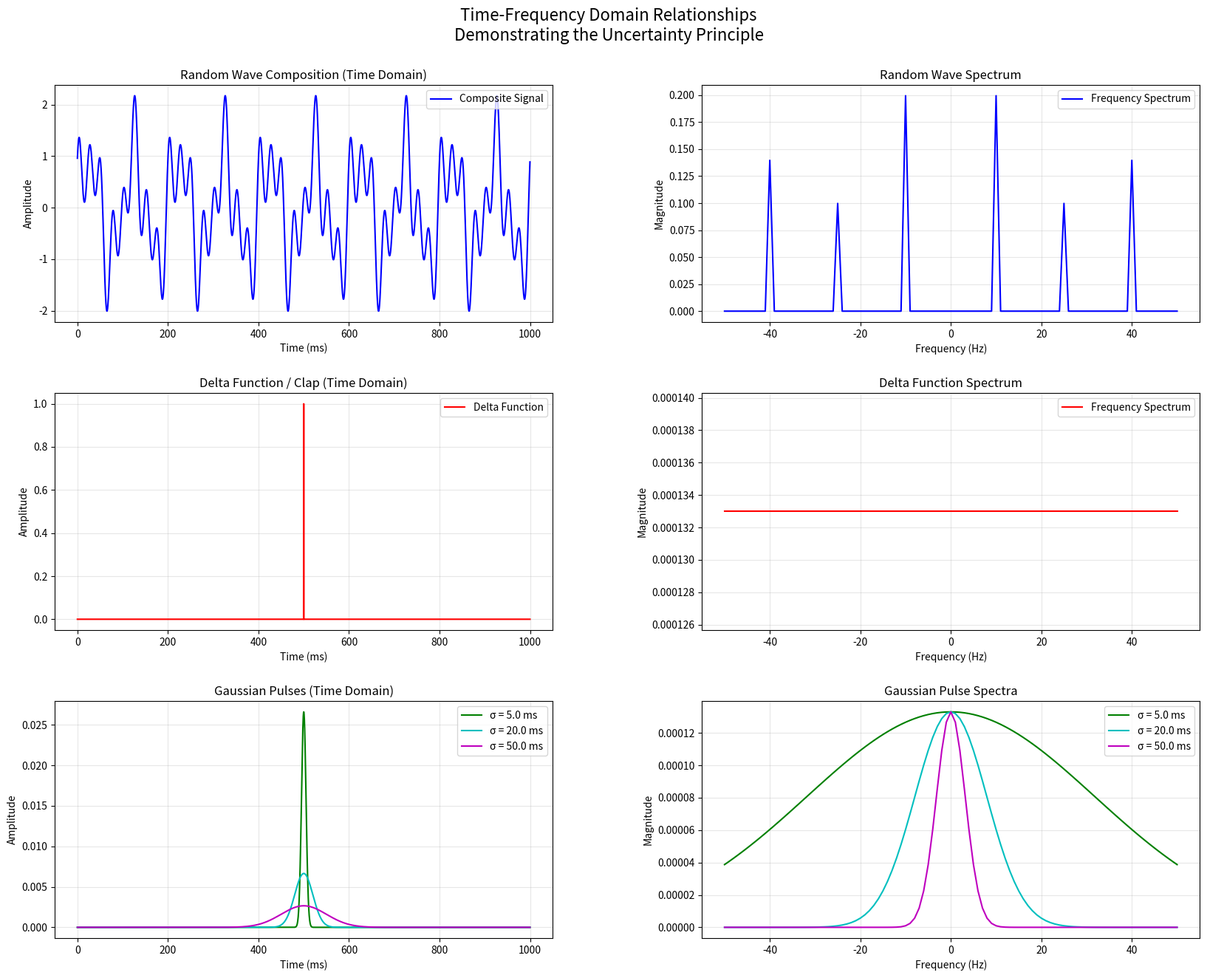

Write the Python code that produced this figure.
import numpy as np
import pandas as pd
import matplotlib.pyplot as plt

# Constants
DURATION = 1.0  # seconds
SAMPLE_RATE = 3000  # Hz
NYQUIST_FREQ = SAMPLE_RATE // 2  # Maximum frequency we can analyze
TIME_POINTS = np.linspace(0, DURATION, int(SAMPLE_RATE * DURATION), endpoint=False)
FREQ_POINTS = np.fft.fftfreq(len(TIME_POINTS), 1 / SAMPLE_RATE)


class Signal:
    def __init__(self):
        self.signal = np.zeros_like(TIME_POINTS)
        self.frequencies = []  # Store (frequency, amplitude) pairs
        self.duration = DURATION
        self.sample_rate = SAMPLE_RATE

    def add_frequency(self, frequency: float, amplitude: float = 1.0, phase: float = 0.0):
        """
        Add a pure frequency component with specified amplitude and phase.

        Args:
            frequency: Frequency in Hz
            amplitude: Wave amplitude
            phase: Phase offset in radians
        """
        self.signal += amplitude * np.sin(2 * np.pi * frequency * TIME_POINTS + phase)
        self.frequencies.append((frequency, amplitude, phase))

    def add_random_frequencies(self, count: int = 5, max_freq: float = None):
        """Add random frequency components."""
        if max_freq is None:
            max_freq = NYQUIST_FREQ

        for _ in range(count):
            freq = np.random.uniform(0, max_freq)
            amp = np.random.uniform(0.5, 1.5)
            phase = np.random.uniform(0, 2 * np.pi)
            self.add_frequency(freq, amp, phase)

    def set_gaussian_pulse(self, center: float = None, std_dev: float = 0.01):
        """
        Create a Gaussian pulse centered at specified time.

        Args:
            center: Center time in seconds
            std_dev: Standard deviation in seconds
        """
        if center is None:
            center = DURATION / 2

        # Convert time to array indices
        center_idx = int(center * SAMPLE_RATE)
        std_dev_pts = std_dev * SAMPLE_RATE

        # Generate Gaussian
        x = np.arange(len(TIME_POINTS))
        self.signal = np.exp(-0.5 * ((x - center_idx) / std_dev_pts) ** 2)
        self.signal /= np.sum(self.signal)  # Normalize
        self.frequencies = []

    def set_delta_function(self, center: float = None):
        """
        Create a discrete approximation of a delta function.

        Args:
            center: Center time in seconds
        """
        if center is None:
            center = DURATION / 2

        self.signal = np.zeros_like(TIME_POINTS)
        center_idx = int(center * SAMPLE_RATE)
        self.signal[center_idx] = 1.0
        self.frequencies = []

    def plot_signal(self, title: str = "Signal in Time Domain"):
        """Plot the signal in time domain."""
        plt.figure(figsize=(15, 6))
        plt.plot(TIME_POINTS * 1000, self.signal, 'b-', label='Signal')
        plt.title(title)
        plt.xlabel('Time (ms)')
        plt.ylabel('Amplitude')
        plt.grid(True, alpha=0.3)
        plt.legend()
        plt.tight_layout()
        plt.savefig("signal.png")
        plt.close()


class FourierTransform:
    def __init__(self, signal: Signal):
        self.signal = signal
        self.spectrum = None
        self.frequencies = None
        self.compute_transform()

    def compute_transform(self):
        """
        Compute the Fourier transform using FFT.
        Properly normalized for quantum mechanical interpretation.
        """
        # Compute FFT and shift zero frequency to center
        fft_raw = np.fft.fft(self.signal.signal)
        self.spectrum = np.fft.fftshift(fft_raw)

        # Get corresponding frequencies
        self.frequencies = np.fft.fftshift(FREQ_POINTS)

        # Normalize for quantum interpretation
        dt = 1 / SAMPLE_RATE
        self.spectrum *= dt / np.sqrt(2 * np.pi)

    def get_magnitude_spectrum(self):
        """Get the magnitude spectrum."""
        return np.abs(self.spectrum)

    def get_phase_spectrum(self):
        """Get the phase spectrum."""
        return np.angle(self.spectrum)

    def get_power_spectrum(self):
        """Get the power spectrum."""
        return np.abs(self.spectrum) ** 2

    def plot_spectra(self, max_freq: float = None):
        """
        Plot magnitude, phase, and power spectra.

        Args:
            max_freq: Maximum frequency to plot (Hz)
        """
        if max_freq is None:
            max_freq = NYQUIST_FREQ

        # Create mask for frequency range
        freq_mask = np.abs(self.frequencies) <= max_freq

        fig, (ax1, ax2, ax3) = plt.subplots(3, 1, figsize=(15, 12))

        # Magnitude spectrum
        ax1.plot(self.frequencies[freq_mask], self.get_magnitude_spectrum()[freq_mask])
        ax1.set_title('Magnitude Spectrum')
        ax1.set_ylabel('|F(ω)|')
        ax1.grid(True, alpha=0.3)

        # Phase spectrum
        ax2.plot(self.frequencies[freq_mask], self.get_phase_spectrum()[freq_mask])
        ax2.set_title('Phase Spectrum')
        ax2.set_ylabel('∠F(ω) (radians)')
        ax2.grid(True, alpha=0.3)

        # Power spectrum
        ax3.plot(self.frequencies[freq_mask], self.get_power_spectrum()[freq_mask])
        ax3.set_title('Power Spectrum')
        ax3.set_xlabel('Frequency (Hz)')
        ax3.set_ylabel('|F(ω)|²')
        ax3.grid(True, alpha=0.3)

        plt.tight_layout()
        plt.savefig("spectra.png")
        plt.close()


def demonstrate_uncertainty_principle():
    """Demonstrate the time-frequency uncertainty principle."""
    # Create signals with different time localization
    signals = []
    std_devs = [0.001, 0.01, 0.05, 0.1]  # Different width Gaussians

    for std in std_devs:
        sig = Signal()
        sig.set_gaussian_pulse(std_dev=std)
        signals.append((sig, std))

    # Plot time and frequency representations
    fig, axs = plt.subplots(len(signals), 2, figsize=(15, 4 * len(signals)))

    for i, (sig, std) in enumerate(signals):
        # Time domain
        axs[i, 0].plot(TIME_POINTS * 1000, sig.signal)
        axs[i, 0].set_title(f'Gaussian Pulse (σ = {std * 1000:.1f} ms)')
        axs[i, 0].set_xlabel('Time (ms)')
        axs[i, 0].set_ylabel('Amplitude')

        # Frequency domain
        ft = FourierTransform(sig)
        freq_mask = np.abs(ft.frequencies) <= 100  # Plot up to 100 Hz
        axs[i, 1].plot(ft.frequencies[freq_mask], ft.get_magnitude_spectrum()[freq_mask])
        axs[i, 1].set_title(f'Frequency Spectrum (σ = {std * 1000:.1f} ms)')
        axs[i, 1].set_xlabel('Frequency (Hz)')
        axs[i, 1].set_ylabel('Magnitude')

    plt.tight_layout()
    plt.savefig("uncertainty.png")
    plt.close()


if __name__ == "__main__":
    # # Example 1: Demonstrate uncertainty principle
    # demonstrate_uncertainty_principle()
    #
    # # Example 2: Create and analyze a delta function
    # signal = Signal()
    # signal.set_delta_function()
    # signal.plot_signal("Delta Function Approximation")
    #
    # ft = FourierTransform(signal)
    # ft.plot_spectra(max_freq=100)
    #
    # # Example 3: Analyze a complex signal
    # complex_signal = Signal()
    # complex_signal.add_random_frequencies(count=5, max_freq=50)
    # complex_signal.plot_signal("Complex Signal with Random Frequencies")
    #
    # ft_complex = FourierTransform(complex_signal)
    # ft_complex.plot_spectra(max_freq=100)

    # [Previous code remains exactly the same until the if __name__ == "__main__": section]

    def demonstrate_all_cases():
        """
        Comprehensive demonstration of three key cases:
        1. Random wave composition
        2. Delta function (clap)
        3. Multiple Gaussians of varying widths
        """
        fig = plt.figure(figsize=(20, 15))
        gs = plt.GridSpec(3, 2, figure=fig, hspace=0.3, wspace=0.3)

        # Case 1: Random Wave
        signal_random = Signal()
        # Add specific frequencies for clearer visualization
        signal_random.add_frequency(10, 1.0, 0)  # 10 Hz
        signal_random.add_frequency(25, 0.5, np.pi / 4)  # 25 Hz
        signal_random.add_frequency(40, 0.7, np.pi / 3)  # 40 Hz

        ax1_time = fig.add_subplot(gs[0, 0])
        ax1_freq = fig.add_subplot(gs[0, 1])

        ax1_time.plot(TIME_POINTS * 1000, signal_random.signal, 'b-', label='Composite Signal')
        ax1_time.set_title('Random Wave Composition (Time Domain)')
        ax1_time.set_xlabel('Time (ms)')
        ax1_time.set_ylabel('Amplitude')
        ax1_time.grid(True, alpha=0.3)
        ax1_time.legend()

        ft_random = FourierTransform(signal_random)
        freq_mask = np.abs(ft_random.frequencies) <= 50  # Show up to 50 Hz
        ax1_freq.plot(ft_random.frequencies[freq_mask],
                      ft_random.get_magnitude_spectrum()[freq_mask],
                      'b-', label='Frequency Spectrum')
        ax1_freq.set_title('Random Wave Spectrum')
        ax1_freq.set_xlabel('Frequency (Hz)')
        ax1_freq.set_ylabel('Magnitude')
        ax1_freq.grid(True, alpha=0.3)
        ax1_freq.legend()

        # Case 2: Delta Function (Clap)
        signal_delta = Signal()
        signal_delta.set_delta_function()

        ax2_time = fig.add_subplot(gs[1, 0])
        ax2_freq = fig.add_subplot(gs[1, 1])

        ax2_time.plot(TIME_POINTS * 1000, signal_delta.signal, 'r-', label='Delta Function')
        ax2_time.set_title('Delta Function / Clap (Time Domain)')
        ax2_time.set_xlabel('Time (ms)')
        ax2_time.set_ylabel('Amplitude')
        ax2_time.grid(True, alpha=0.3)
        ax2_time.legend()

        ft_delta = FourierTransform(signal_delta)
        ax2_freq.plot(ft_delta.frequencies[freq_mask],
                      ft_delta.get_magnitude_spectrum()[freq_mask],
                      'r-', label='Frequency Spectrum')
        ax2_freq.set_title('Delta Function Spectrum')
        ax2_freq.set_xlabel('Frequency (Hz)')
        ax2_freq.set_ylabel('Magnitude')
        ax2_freq.grid(True, alpha=0.3)
        ax2_freq.legend()

        # Case 3: Multiple Gaussians
        ax3_time = fig.add_subplot(gs[2, 0])
        ax3_freq = fig.add_subplot(gs[2, 1])

        std_devs = [0.005, 0.02, 0.05]  # Different width Gaussians
        colors = ['g', 'c', 'm']

        for std, color in zip(std_devs, colors):
            signal_gauss = Signal()
            signal_gauss.set_gaussian_pulse(std_dev=std)

            ax3_time.plot(TIME_POINTS * 1000, signal_gauss.signal,
                          color=color, label=f'σ = {std * 1000:.1f} ms')

            ft_gauss = FourierTransform(signal_gauss)
            ax3_freq.plot(ft_gauss.frequencies[freq_mask],
                          ft_gauss.get_magnitude_spectrum()[freq_mask],
                          color=color, label=f'σ = {std * 1000:.1f} ms')

        ax3_time.set_title('Gaussian Pulses (Time Domain)')
        ax3_time.set_xlabel('Time (ms)')
        ax3_time.set_ylabel('Amplitude')
        ax3_time.grid(True, alpha=0.3)
        ax3_time.legend()

        ax3_freq.set_title('Gaussian Pulse Spectra')
        ax3_freq.set_xlabel('Frequency (Hz)')
        ax3_freq.set_ylabel('Magnitude')
        ax3_freq.grid(True, alpha=0.3)
        ax3_freq.legend()

        plt.suptitle('Time-Frequency Domain Relationships\nDemonstrating the Uncertainty Principle',
                     fontsize=16, y=0.95)
        plt.savefig("comprehensive_demo.png")
        plt.close()

    demonstrate_all_cases()
